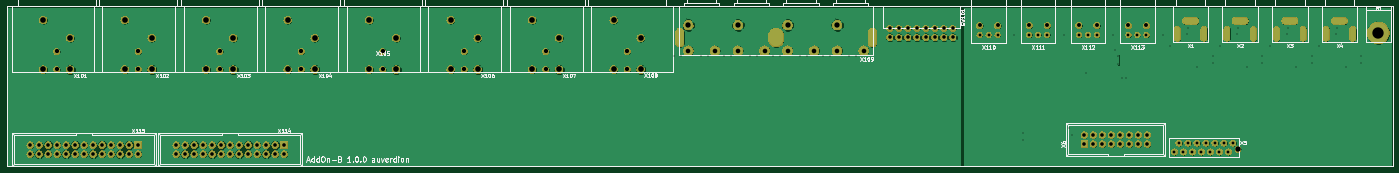
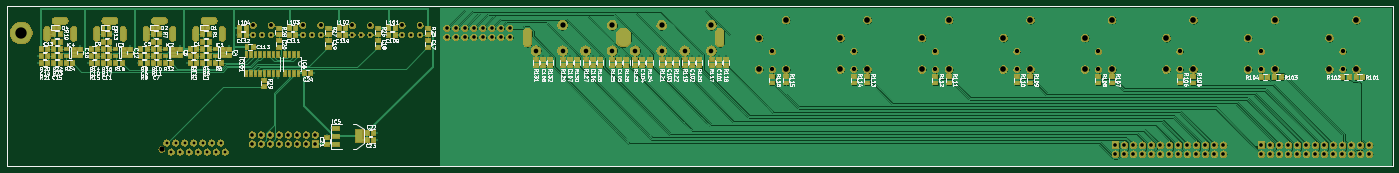
Circuit board: 9 layer files. Board 391.0 x 45.0 mm.
- top_silk: 1-AddOnB-TopSilkscreen.gto (33863 bytes)
- top_mask: 2-AddOnB-TopSoldermask.gts (200086 bytes)
- top_copper: 3-AddOnB-TopLayer.gtl (350756 bytes)
- bottom_copper: 4-AddOnB-BottomLayer.gbl (408058 bytes)
- bottom_mask: 5-AddOnB-BottomSoldermask.gbs (266589 bytes)
- bottom_silk: 6-AddOnB-BottomSilkscreen.gbo (122273 bytes)
- outline: 7-AddOnB-EdgeCuts.gm1.gbr (663 bytes)
- paste: AddOnB-BottomPaste.gbp (20929 bytes)
- drill: AddOnB-NcDrill.txt (4100 bytes)

=== top_silk: 1-AddOnB-TopSilkscreen.gto (33863 bytes, source omitted) ===
=== top_mask: 2-AddOnB-TopSoldermask.gts (200086 bytes, source omitted) ===
=== top_copper: 3-AddOnB-TopLayer.gtl (350756 bytes, source omitted) ===
=== bottom_copper: 4-AddOnB-BottomLayer.gbl (408058 bytes, source omitted) ===
=== bottom_mask: 5-AddOnB-BottomSoldermask.gbs (266589 bytes, source omitted) ===
=== bottom_silk: 6-AddOnB-BottomSilkscreen.gbo (122273 bytes, source omitted) ===
=== outline: 7-AddOnB-EdgeCuts.gm1.gbr ===
G04 #@! TF.GenerationSoftware,KiCad,Pcbnew,(5.1.0-0)*
G04 #@! TF.CreationDate,2019-10-24T22:52:16+02:00*
G04 #@! TF.ProjectId,AddOnB,4164644f-6e42-42e6-9b69-6361645f7063,rev?*
G04 #@! TF.SameCoordinates,Original*
G04 #@! TF.FileFunction,Profile,NP*
%FSLAX46Y46*%
G04 Gerber Fmt 4.6, Leading zero omitted, Abs format (unit mm)*
G04 Created by KiCad (PCBNEW (5.1.0-0)) date 2019-10-24 22:52:16*
%MOMM*%
%LPD*%
G04 APERTURE LIST*
%ADD10C,0.150000*%
G04 APERTURE END LIST*
D10*
X6000000Y45000000D02*
X6000000Y90000000D01*
X397000000Y45000000D02*
X6000000Y45000000D01*
X397000000Y90000000D02*
X397000000Y45000000D01*
X6000000Y90000000D02*
X397000000Y90000000D01*
M02*

=== paste: AddOnB-BottomPaste.gbp (20929 bytes, source omitted) ===
=== drill: AddOnB-NcDrill.txt ===
M48
; DRILL file {KiCad (5.1.0-0)} date 2019 October 24, Thursday 22:52:27
; FORMAT={-:-/ absolute / metric / decimal}
; #@! TF.CreationDate,2019-10-24T22:52:27+02:00
; #@! TF.GenerationSoftware,Kicad,Pcbnew,(5.1.0-0)
FMAT,2
METRIC
T1C0.300
T2C0.800
T3C1.000
T4C1.016
T5C1.100
T6C1.200
T7C1.300
T8C1.500
T9C1.600
T10C3.200
T11C1.700
T12C3.500
%
G90
G05
T1
X194.2Y76.0
X196.2Y76.0
X201.7Y76.0
X203.7Y76.0
X208.2Y76.0
X210.2Y76.0
X215.7Y76.0
X217.7Y76.0
X222.2Y76.0
X224.2Y76.0
X229.7Y76.0
X231.7Y76.0
X236.2Y76.0
X238.2Y76.0
X243.7Y76.0
X245.7Y76.0
X290.2Y82.0
X292.6Y54.4
X292.6Y52.4
X304.2Y82.0
X305.6Y55.7
X306.6Y53.8
X310.4Y71.1
X318.2Y82.0
X318.6Y77.7
X319.6Y76.0
X319.6Y73.8
X320.555Y69.9
X321.825Y69.9
X326.6Y78.6
X332.2Y82.0
X334.3Y78.8
X339.1Y82.1
X339.4Y84.0
X341.8Y73.0
X346.2Y76.1
X346.2Y74.1
X348.3Y78.8
X353.1Y82.1
X353.4Y84.0
X355.8Y73.0
X360.2Y76.1
X360.2Y74.1
X362.3Y78.8
X367.1Y82.1
X367.4Y84.0
X369.8Y73.0
X374.2Y76.1
X374.2Y74.1
X376.3Y78.8
X381.1Y82.1
X381.4Y84.0
X383.8Y73.0
X388.2Y76.1
X388.2Y74.1
T2
X280.46Y82.0
X283.0Y82.0
X285.54Y82.0
X335.445Y48.93
X336.715Y51.47
X337.985Y48.93
X339.255Y51.47
X340.525Y48.93
X341.795Y51.47
X343.065Y48.93
X344.335Y51.47
X345.605Y48.93
X346.875Y51.47
X348.145Y48.93
X349.415Y51.47
X350.685Y48.93
X351.955Y51.47
X322.46Y82.0
X325.0Y82.0
X327.54Y82.0
X294.46Y82.0
X297.0Y82.0
X299.54Y82.0
X308.46Y82.0
X311.0Y82.0
X313.54Y82.0
T3
X255.11Y83.8
X255.11Y81.26
X257.65Y83.8
X257.65Y81.26
X260.19Y83.8
X260.19Y81.26
X262.73Y83.8
X262.73Y81.26
X265.27Y83.8
X265.27Y81.26
X267.81Y83.8
X267.81Y81.26
X270.35Y83.8
X270.35Y81.26
X272.89Y83.8
X272.89Y81.26
T4
X12.52Y50.9
X12.52Y48.36
X15.06Y50.9
X15.06Y48.36
X17.6Y50.9
X17.6Y48.36
X20.14Y50.9
X20.14Y48.36
X22.68Y50.9
X22.68Y48.36
X25.22Y50.9
X25.22Y48.36
X27.76Y50.9
X27.76Y48.36
X30.3Y50.9
X30.3Y48.36
X32.84Y50.9
X32.84Y48.36
X35.38Y50.9
X35.38Y48.36
X37.92Y50.9
X37.92Y48.36
X40.46Y50.9
X40.46Y48.36
X43.0Y50.9
X43.0Y48.36
X53.72Y50.9
X53.72Y48.36
X56.26Y50.9
X56.26Y48.36
X58.8Y50.9
X58.8Y48.36
X61.34Y50.9
X61.34Y48.36
X63.88Y50.9
X63.88Y48.36
X66.42Y50.9
X66.42Y48.36
X68.96Y50.9
X68.96Y48.36
X71.5Y50.9
X71.5Y48.36
X74.04Y50.9
X74.04Y48.36
X76.58Y50.9
X76.58Y48.36
X79.12Y50.9
X79.12Y48.36
X81.66Y50.9
X81.66Y48.36
X84.2Y50.9
X322.7Y53.7
X310.0Y53.7
X310.0Y51.16
X325.24Y53.7
X325.24Y51.16
X327.78Y51.16
X84.2Y48.36
X312.54Y53.7
X312.54Y51.16
X315.08Y53.7
X315.08Y51.16
X317.62Y53.7
X317.62Y51.16
X320.16Y53.7
X320.16Y51.16
X322.7Y51.16
X327.78Y53.7
T5
X280.46Y84.63
X285.54Y84.63
X322.46Y84.63
X327.54Y84.63
X294.46Y84.63
X299.54Y84.63
X308.46Y84.63
X313.54Y84.63
T6
X20.0Y72.22
X89.0Y77.3
X89.0Y72.22
X20.0Y77.3
X66.0Y77.3
X66.0Y72.22
X181.0Y77.3
X181.0Y72.22
X158.0Y77.3
X112.0Y77.3
X112.0Y72.22
X158.0Y72.22
X135.0Y77.3
X135.0Y72.22
X43.0Y77.3
X43.0Y72.22
T7
X233.75Y77.5
X198.25Y77.5
X205.75Y77.5
X212.25Y77.5
X219.75Y77.5
X226.25Y77.5
X240.25Y77.5
X247.75Y77.5
T8
X353.355Y49.67
X198.25Y84.75
X212.25Y84.75
X226.25Y84.75
X240.25Y84.75
T9
X154.19Y86.19
X154.19Y72.22
X161.81Y81.11
X161.81Y72.22
X131.19Y86.19
X131.19Y72.22
X138.81Y81.11
X138.81Y72.22
X108.19Y86.19
X108.19Y72.22
X115.81Y81.11
X115.81Y72.22
X16.19Y86.19
X23.81Y81.11
X23.81Y72.22
X39.19Y86.19
X62.19Y86.19
X62.19Y72.22
X69.81Y81.11
X69.81Y72.22
X85.19Y86.19
X85.19Y72.22
X92.81Y81.11
X92.81Y72.22
X16.19Y72.22
X177.19Y86.19
X177.19Y72.22
X184.81Y81.11
X184.81Y72.22
X39.19Y72.22
X46.81Y81.11
X46.81Y72.22
T10
X393.0Y82.5
T3
G00X350.25Y81.05
M15
G01X350.25Y83.55
M16
G05
G00X357.75Y81.05
M15
G01X357.75Y83.55
M16
G05
G00X336.25Y81.05
M15
G01X336.25Y83.55
M16
G05
G00X343.75Y81.05
M15
G01X343.75Y83.55
M16
G05
G00X385.75Y81.05
M15
G01X385.75Y83.55
M16
G05
G00X364.25Y81.05
M15
G01X364.25Y83.55
M16
G05
G00X371.75Y81.05
M15
G01X371.75Y83.55
M16
G05
G00X378.25Y81.05
M15
G01X378.25Y83.55
M16
G05
T7
G00X352.75Y86.0
M15
G01X355.25Y86.0
M16
G05
G00X338.75Y86.0
M15
G01X341.25Y86.0
M16
G05
G00X366.75Y86.0
M15
G01X369.25Y86.0
M16
G05
G00X380.75Y86.0
M15
G01X383.25Y86.0
M16
G05
T11
G00X195.85Y79.75
M15
G01X195.85Y82.75
M16
G05
G00X250.15Y79.75
M15
G01X250.15Y82.75
M16
G05
T12
G00X223.0Y80.65
M15
G01X223.0Y81.85
M16
G05
T0
M30
